Photos from the image-classification dataset "Data" in the GitHub repository gtmray/gesture_controlled_gaming. Its 3 classes are: down, left, right.

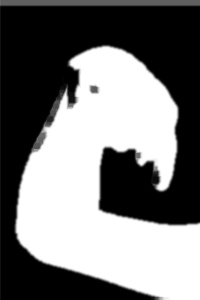
Label: down

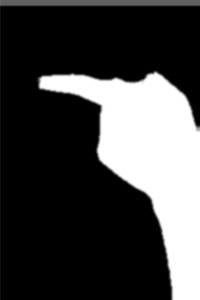
Label: left

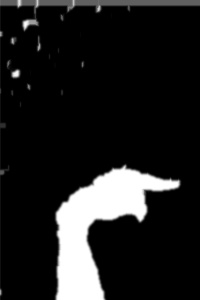
Label: right

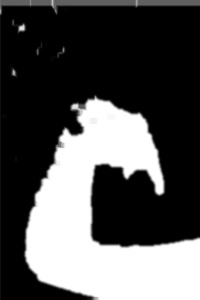
Label: down

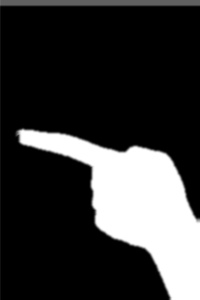
Label: left

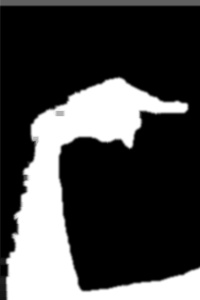
Label: right
